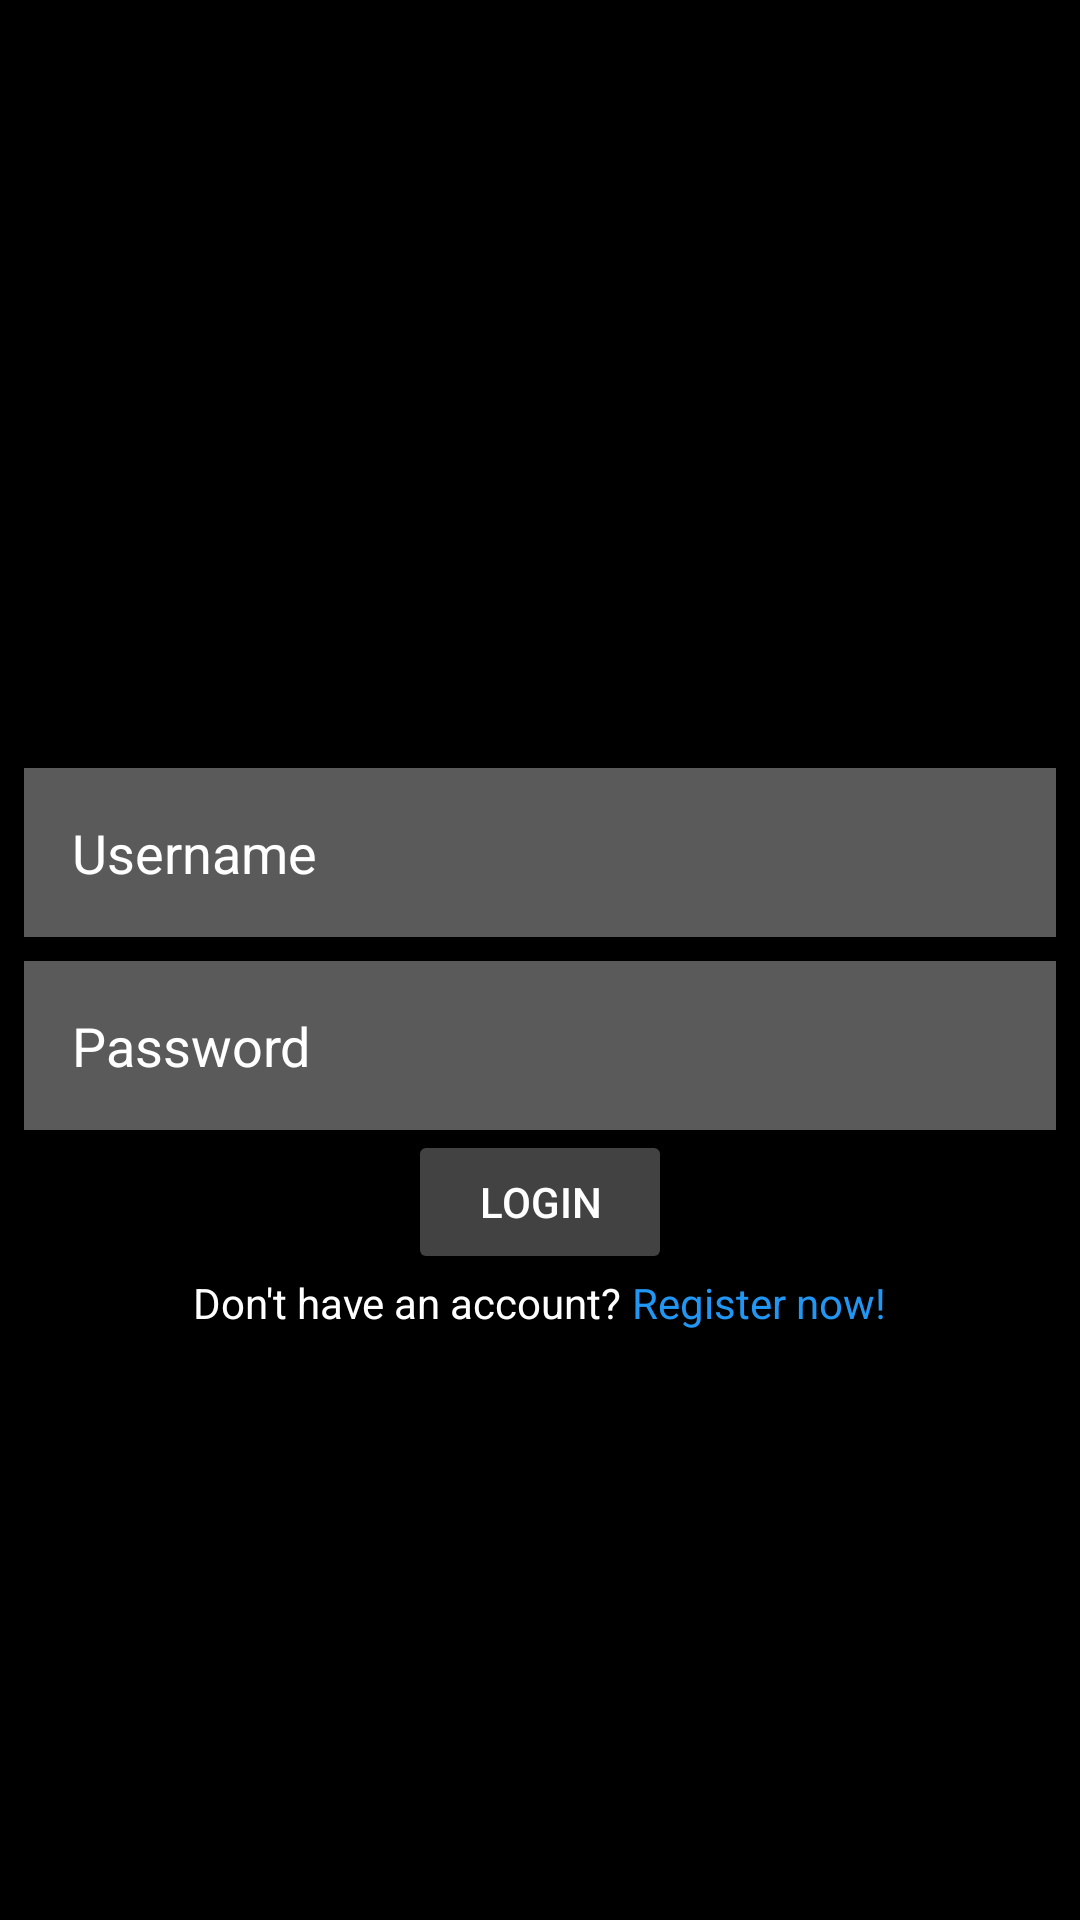

This screen was rendered from an Android layout file. Write that file and the resources it references.
<!-- AndroidManifest.xml: application theme Theme.MyCRUDApplication -->
<!-- res/layout/activity_login.xml -->
<?xml version="1.0" encoding="utf-8"?>
<RelativeLayout xmlns:android="http://schemas.android.com/apk/res/android"
    xmlns:app="http://schemas.android.com/apk/res-auto"
    xmlns:tools="http://schemas.android.com/tools"
    android:layout_width="match_parent"
    android:layout_height="match_parent"
    android:background="@color/black"
    tools:context=".LoginActivity">

    <EditText
        android:id="@+id/login_username"
        android:layout_width="match_parent"
        android:layout_height="wrap_content"
        android:layout_marginStart="8dp"
        android:layout_marginTop="256dp"
        android:layout_marginEnd="8dp"
        android:background="#5A5A5A"
        android:drawablePadding="10dp"
        android:hint="Username"
        android:textColorHint="@color/white"
        android:padding="16dp" />

    <EditText
        android:id="@+id/login_password"
        android:layout_width="match_parent"
        android:layout_height="wrap_content"
        android:layout_below="@+id/login_username"
        android:layout_marginTop="8dp"
        android:layout_marginStart="8dp"
        android:layout_marginEnd="8dp"
        android:background="#5A5A5A"
        android:drawablePadding="10dp"
        android:hint="Password"
        android:textColorHint="@color/white"
        android:inputType="textPassword"
        android:padding="16dp" />

    <Button
        android:id="@+id/main_act_login_button"
        android:layout_width="wrap_content"
        android:layout_height="wrap_content"
        android:layout_below="@id/login_password"
        android:layout_centerHorizontal="true"
        android:backgroundTint="@color/cardview_dark_background"
        android:text="LOGIN"
        android:textColor="@color/white" />

    <ProgressBar
        android:id="@+id/login_progress_bar"
        android:layout_width="wrap_content"
        android:layout_height="wrap_content"
        android:layout_centerHorizontal="true"
        android:layout_centerVertical="true"
        android:elevation="10dp"
        android:visibility="gone"/>

    <LinearLayout
        android:layout_width="wrap_content"
        android:layout_height="wrap_content"
        android:layout_below="@id/main_act_login_button"
        android:layout_centerHorizontal="true"
        android:orientation="horizontal">

        <TextView
            android:layout_width="wrap_content"
            android:layout_height="wrap_content"
            android:text="Don't have an account? "
            android:textColor="@android:color/white" />

        <TextView
            android:id="@+id/registerClick"
            android:layout_width="wrap_content"
            android:layout_height="wrap_content"
            android:clickable="true"
            android:focusable="true"
            android:text="Register now!"
            android:textColor="#2196F3" />
    </LinearLayout>

</RelativeLayout>
<!-- resources referenced by this layout -->
<resources>
  <style name="Theme.MyCRUDApplication" parent="Theme.MaterialComponents.DayNight.DarkActionBar">
          
          <item name="colorPrimary">@color/purple_500</item>
          <item name="colorPrimaryVariant">@color/purple_700</item>
          <item name="colorOnPrimary">@color/white</item>
          
          <item name="colorSecondary">@color/teal_200</item>
          <item name="colorSecondaryVariant">@color/teal_700</item>
          <item name="colorOnSecondary">@color/black</item>
          
          <item name="android:statusBarColor">?attr/colorPrimaryVariant</item>
          
      </style>
  <!-- not gathered from this repository: default colours our renderer supplied (Android Studio template values) -->
  <color name="purple_500">#FF6200EE</color>
  <color name="purple_700">#FF3700B3</color>
  <color name="teal_200">#FF03DAC5</color>
  <color name="teal_700">#FF018786</color>
  <color name="black">#FF000000</color>
  <color name="white">#FFFFFFFF</color>
</resources>
